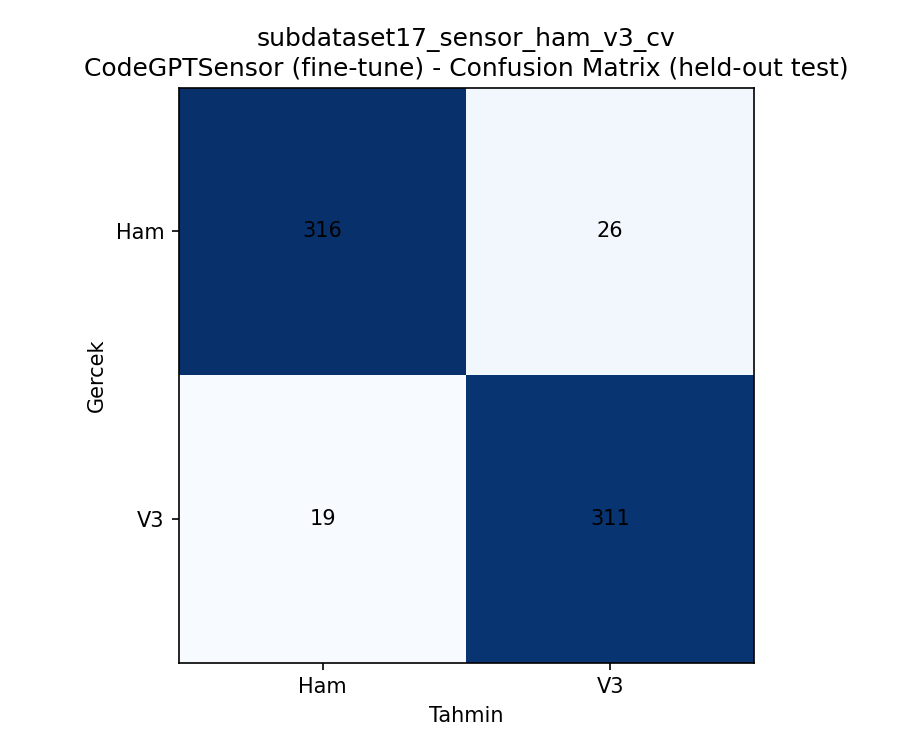

The data file committed next to this chart (first rows):
, Ham, V3
Ham, 316, 26
V3, 19, 311
